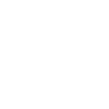
t = 0.00 s
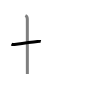
t = 1.50 s
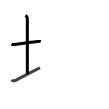
t = 2.75 s
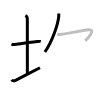
t = 4.25 s
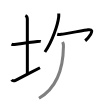
t = 5.50 s
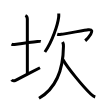
t = 7.00 s

The animated SVG that drew these frames (rendered in a browser with its animation timeline set to each time). Animation: 7 SMIL elements (animate=7); one cycle of 7.00 s.

<svg width="109px" height="109px" viewBox="0 0 px 109px" xmlns="http://www.w3.org/2000/svg" xmlns:xlink="http://www.w3.org/1999/xlink" xml:space="preserve" version="1.1"  baseProfile="full">
<path d="M11.5,44.14c0.76,0.38,2.24,0.46,3,0.36c4.82-0.66,17.65-2.39,23-3c1.25-0.14,2.62-0.18,3.25,0.01" style="fill:none;stroke:black;stroke-width:3;opacity:0">
  <animate attributeType="CSS" attributeName="opacity" from="0" to="1" begin="0s" dur="1s" repeatCount="Indefinite" fill="freeze" />
</path>
<path d="M25.37,15.5c1.09,0.52,1.96,2.32,1.96,3.39c0,7.56,0.03,43.9,0.03,55.11" style="fill:none;stroke:black;stroke-width:3;opacity:0">
  <animate attributeType="CSS" attributeName="opacity" from="0" to="1" begin="1s" dur="1s" repeatCount="Indefinite" fill="freeze" />
</path>
<path d="M11.5,79.86c0.76,0.89,2.27,1.36,4.54,0.19C22.35,76.8,33.69,71,40,67.75" style="fill:none;stroke:black;stroke-width:3;opacity:0">
  <animate attributeType="CSS" attributeName="opacity" from="0" to="1" begin="2s" dur="1s" repeatCount="Indefinite" fill="freeze" />
</path>
<path d="M58.75,13.5c0.04,0.91,0.08,2.34-0.08,3.64C57.72,24.83,52.3,41.68,44.89,52" style="fill:none;stroke:black;stroke-width:3;opacity:0">
  <animate attributeType="CSS" attributeName="opacity" from="0" to="1" begin="3s" dur="1s" repeatCount="Indefinite" fill="freeze" />
</path>
<path d="M57.22,34.27c1.03,0.31,2.47,0.25,4.04,0.03c3.99-0.55,25.02-4.39,26.82-4.56c9.05-0.86-1,9.36-2.89,11.01" style="fill:none;stroke:black;stroke-width:3;opacity:0">
  <animate attributeType="CSS" attributeName="opacity" from="0" to="1" begin="4s" dur="1s" repeatCount="Indefinite" fill="freeze" />
</path>
<path d="M62.6,42c0.65,1.25,0.88,2.41,0.86,4.37C63.25,66.5,58.75,86.75,39,98.25" style="fill:none;stroke:black;stroke-width:3;opacity:0">
  <animate attributeType="CSS" attributeName="opacity" from="0" to="1" begin="5s" dur="1s" repeatCount="Indefinite" fill="freeze" />
</path>
<path d="M62.92,59.5c4.49,8.3,20.73,27.86,28.11,34.73c1.56,1.45,2.74,2.31,4.21,2.77" style="fill:none;stroke:black;stroke-width:3;opacity:0">
  <animate attributeType="CSS" attributeName="opacity" from="0" to="1" begin="6s" dur="1s" repeatCount="Indefinite" fill="freeze" />
</path>
</svg>
